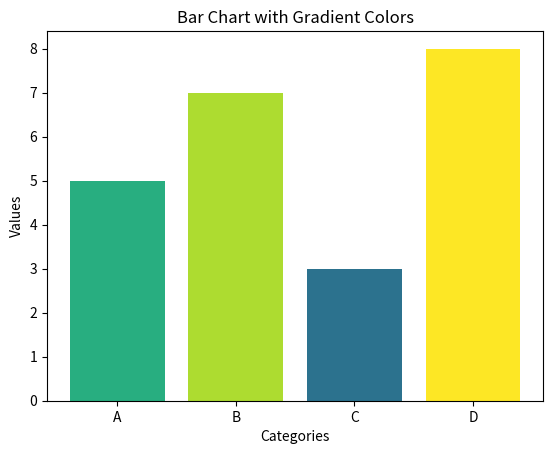

Recreate this plot in Python.
import matplotlib.pyplot as plt
import numpy as np

# Данные для столбчатой диаграммы
categories = ['A', 'B', 'C', 'D']
values = [5, 7, 3, 8]

# Нормализуем значения для использования в цветовой карте (значения от 0 до 1)
norm_values = np.array(values) / max(values)

# Используем colormap для задания цвета в зависимости от значения
colors = plt.cm.viridis(norm_values)  # Можно использовать другие colormap, например, 'plasma', 'inferno', 'coolwarm'

# Построение графика
plt.bar(categories, values, color=colors)
plt.title('Bar Chart with Gradient Colors')
plt.xlabel('Categories')
plt.ylabel('Values')
plt.show()